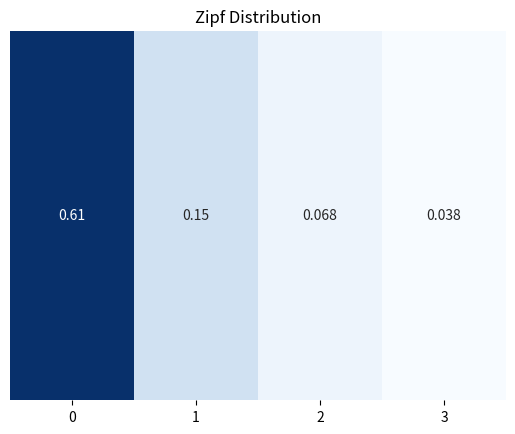

Here is the Python script that generated this plot:
'''
Zipf distributions are used to sample data based on zipf's law.
Zipf's Law: In a collection, the nth common term is 1/n times of the most common term. 
E.g. the 5th most common word in English occurs nearly 1/5 times as often as the most common word.
It has two parameters:
a - distribution parameter.
size - The shape of the returned array.'''

# Draw out a sample for zipf distribution with distribution parameter 2 with size 2x3:
from numpy import random

x = random.zipf(a=2, size=(2, 3))

print(x)

# draw an illustration of the zipf distribution:
import matplotlib.pyplot as plt
import seaborn as sns
import numpy as np
from scipy import stats
# Create a figure and a set of subplots
fig, ax = plt.subplots(1, 1)
a = 2.
x = np.arange(1, 5)
# Probability mass function at x of the given RV.
pmf = stats.zipf.pmf(x, a)
# Plot the PMF
sns.heatmap(pmf.reshape(1, -1), ax=ax, cmap='Blues',
            cbar=False, annot=True)
ax.set_yticks([])
ax.set_title('Zipf Distribution')
plt.show()

  